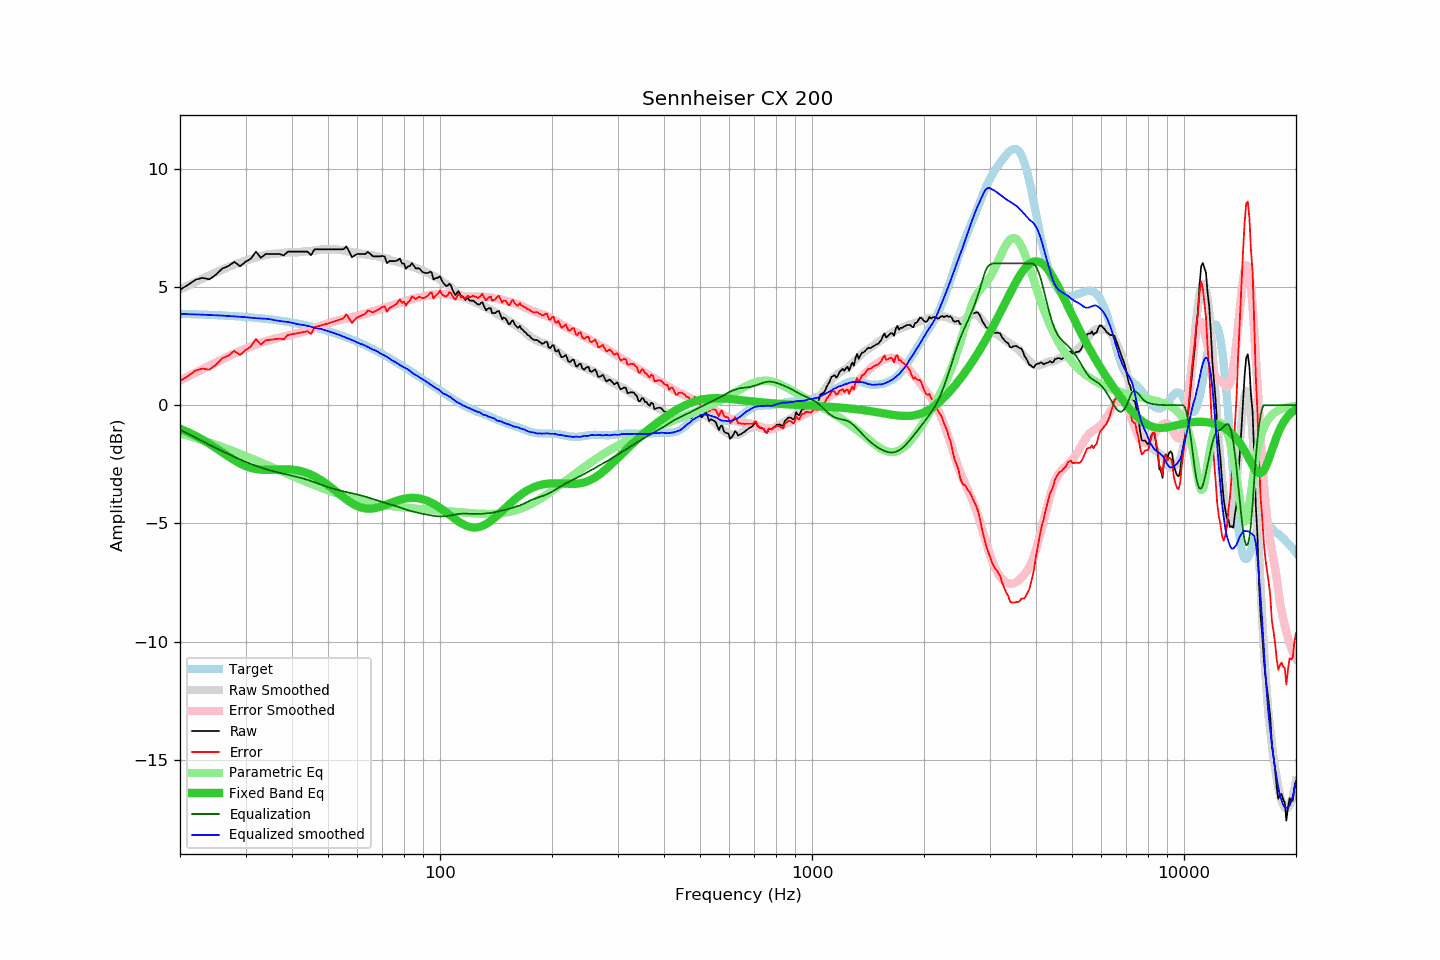

Data behind this chart, as committed beside it:
frequency, raw, error, smoothed, error_smoothed, equalization, parametric_eq, equalized_raw, equalized_smoothed, target
20, 4.89, 1.02, 4.90, 1.04, -1.04, -1.00, 3.85, 3.86, 3.86
21, 5.09, 1.23, 5.06, 1.21, -1.21, -1.14, 3.88, 3.85, 3.86
22, 5.31, 1.46, 5.22, 1.37, -1.37, -1.29, 3.93, 3.84, 3.85
23, 5.39, 1.55, 5.36, 1.53, -1.53, -1.46, 3.86, 3.83, 3.84
24, 5.33, 1.50, 5.49, 1.68, -1.68, -1.64, 3.65, 3.82, 3.82
25, 5.53, 1.72, 5.62, 1.82, -1.82, -1.82, 3.71, 3.80, 3.81
26, 5.79, 1.99, 5.74, 1.95, -1.95, -2.00, 3.84, 3.79, 3.80
27, 5.89, 2.10, 5.85, 2.07, -2.07, -2.17, 3.82, 3.78, 3.78
28, 6.07, 2.30, 5.95, 2.19, -2.19, -2.33, 3.88, 3.76, 3.77
29, 5.88, 2.12, 6.04, 2.29, -2.29, -2.46, 3.58, 3.74, 3.75
30, 6.07, 2.33, 6.12, 2.39, -2.39, -2.57, 3.67, 3.72, 3.73
31, 6.20, 2.48, 6.19, 2.48, -2.48, -2.65, 3.71, 3.70, 3.72
32, 6.50, 2.80, 6.25, 2.57, -2.57, -2.70, 3.93, 3.68, 3.70
33, 6.24, 2.56, 6.31, 2.64, -2.64, -2.73, 3.60, 3.67, 3.67
34, 6.40, 2.74, 6.36, 2.70, -2.70, -2.74, 3.69, 3.66, 3.65
35, 6.40, 2.77, 6.40, 2.76, -2.76, -2.74, 3.63, 3.63, 3.63
36, 6.40, 2.79, 6.41, 2.81, -2.81, -2.73, 3.58, 3.59, 3.61
37, 6.40, 2.82, 6.43, 2.86, -2.86, -2.72, 3.54, 3.57, 3.58
38, 6.34, 2.78, 6.44, 2.90, -2.90, -2.71, 3.43, 3.54, 3.55
39, 6.50, 2.97, 6.47, 2.94, -2.94, -2.72, 3.55, 3.52, 3.52
40, 6.50, 3.00, 6.47, 2.98, -2.98, -2.73, 3.51, 3.48, 3.50
41, 6.50, 3.03, 6.47, 3.02, -3.02, -2.75, 3.47, 3.45, 3.46
42, 6.50, 3.06, 6.48, 3.07, -3.07, -2.78, 3.43, 3.41, 3.43
43, 6.50, 3.10, 6.50, 3.11, -3.11, -2.82, 3.39, 3.39, 3.40
44, 6.50, 3.13, 6.51, 3.16, -3.16, -2.88, 3.34, 3.36, 3.37
45, 6.35, 3.02, 6.53, 3.21, -3.21, -2.94, 3.14, 3.32, 3.33
46, 6.60, 3.30, 6.54, 3.26, -3.26, -3.01, 3.33, 3.28, 3.29
47, 6.60, 3.34, 6.56, 3.32, -3.32, -3.10, 3.28, 3.24, 3.26
48, 6.60, 3.38, 6.59, 3.37, -3.37, -3.18, 3.23, 3.22, 3.22
49, 6.60, 3.42, 6.60, 3.42, -3.42, -3.28, 3.18, 3.18, 3.18
50, 6.60, 3.46, 6.60, 3.46, -3.46, -3.38, 3.13, 3.14, 3.14
51, 6.60, 3.50, 6.60, 3.51, -3.51, -3.49, 3.09, 3.09, 3.10
52, 6.60, 3.54, 6.59, 3.55, -3.55, -3.59, 3.05, 3.05, 3.05
53, 6.60, 3.59, 6.58, 3.58, -3.58, -3.70, 3.02, 3.00, 3.01
54, 6.60, 3.63, 6.56, 3.61, -3.61, -3.80, 2.98, 2.95, 2.97
55, 6.60, 3.68, 6.55, 3.64, -3.64, -3.90, 2.95, 2.90, 2.92
56, 6.72, 3.84, 6.52, 3.67, -3.67, -3.99, 3.05, 2.85, 2.87
57, 6.50, 3.67, 6.50, 3.70, -3.70, -4.07, 2.80, 2.80, 2.83
58, 6.26, 3.48, 6.48, 3.72, -3.72, -4.15, 2.53, 2.76, 2.78
59, 6.35, 3.62, 6.46, 3.75, -3.75, -4.22, 2.60, 2.71, 2.73
60, 6.40, 3.72, 6.43, 3.78, -3.78, -4.27, 2.62, 2.65, 2.68
61, 6.40, 3.77, 6.41, 3.81, -3.81, -4.32, 2.59, 2.60, 2.63
62, 6.40, 3.82, 6.40, 3.84, -3.84, -4.35, 2.56, 2.57, 2.58
63, 6.40, 3.87, 6.39, 3.87, -3.87, -4.37, 2.53, 2.52, 2.53
64, 6.49, 4.01, 6.37, 3.90, -3.90, -4.38, 2.58, 2.46, 2.48
65, 6.40, 3.97, 6.35, 3.94, -3.94, -4.38, 2.46, 2.41, 2.43
66, 6.30, 3.92, 6.33, 3.97, -3.97, -4.37, 2.33, 2.35, 2.37
67, 6.30, 3.98, 6.32, 4.00, -4.00, -4.35, 2.30, 2.32, 2.32
68, 6.30, 4.03, 6.29, 4.03, -4.03, -4.33, 2.26, 2.26, 2.27
69, 6.30, 4.08, 6.27, 4.07, -4.07, -4.30, 2.23, 2.20, 2.21
70, 6.32, 4.16, 6.24, 4.10, -4.10, -4.27, 2.22, 2.14, 2.16
71, 6.29, 4.18, 6.23, 4.13, -4.13, -4.23, 2.16, 2.10, 2.11
72, 6.01, 3.96, 6.20, 4.15, -4.15, -4.20, 1.85, 2.05, 2.05
73, 6.10, 4.10, 6.17, 4.18, -4.18, -4.16, 1.92, 1.99, 2.00
74, 6.10, 4.15, 6.12, 4.21, -4.21, -4.12, 1.89, 1.92, 1.94
75, 6.10, 4.21, 6.10, 4.24, -4.24, -4.09, 1.86, 1.86, 1.89
76, 6.10, 4.26, 6.08, 4.26, -4.26, -4.06, 1.83, 1.82, 1.83
77, 6.14, 4.36, 6.06, 4.29, -4.29, -4.03, 1.84, 1.76, 1.78
78, 6.21, 4.48, 6.03, 4.33, -4.33, -4.00, 1.88, 1.70, 1.73
79, 6.00, 4.33, 6.01, 4.36, -4.36, -3.98, 1.64, 1.65, 1.67
... 553 more rows
